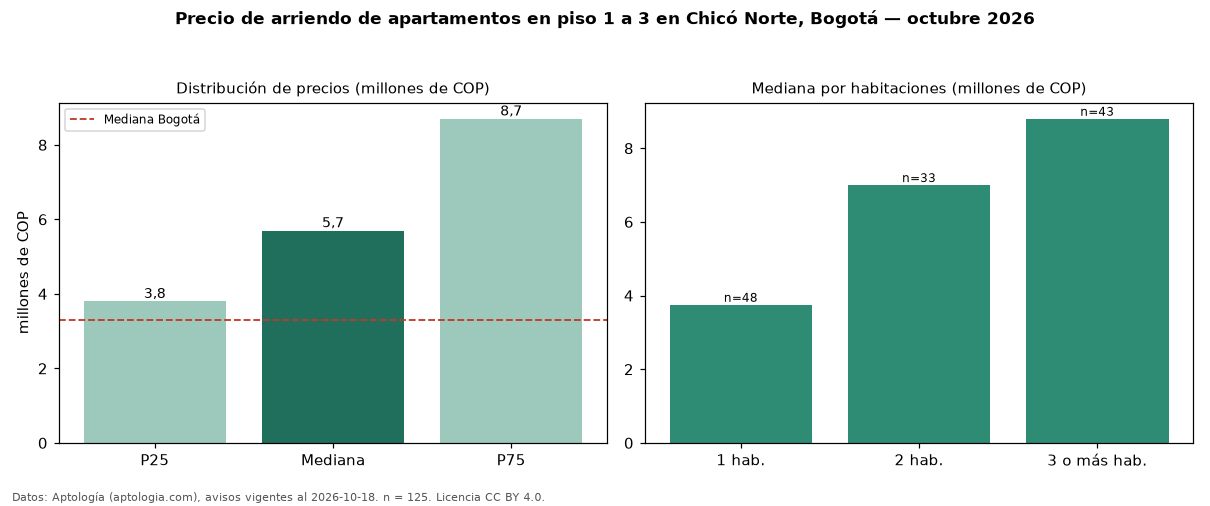

The file beside this chart, header and first rows:
seccion, metrica, valor, moneda, n
filtro, piso1, en piso 1 a 3, , 125
precio, p25, 3800000, COP, 125
precio, mediana, 5700000, COP, 125
precio, p75, 8700000, COP, 125
precio, minimo, 1800000, COP, 125
precio, maximo, 19600000, COP, 125
m2, mediana_precio_m2, 64615, COP, 111
m2, area_mediana_m2, 87.0, m2, 111
admin, mediana_admin_mes, 986000, COP, 63
banos, mediana_banos, 2.0, , 
parqueadero, pct_con_parqueadero, 95.8, %, 120
estrato, estrato_mas_frecuente, 6, , 123
habitaciones, 1, 3750000, COP, 48
habitaciones, 2, 7000000, COP, 33
habitaciones, 3+, 8800000, COP, 43
ciudad, mediana_ciudad_referencia, 3300000, COP, 
ciudad, mediana_m2_ciudad, 48246, COP, 
fuente, fecha_datos, 2026-10-18, , 
fuente, atribucion, https://www.aptologia.com/arriendo/bogot…, , 
fuente, licencia, CC BY 4.0, , 
